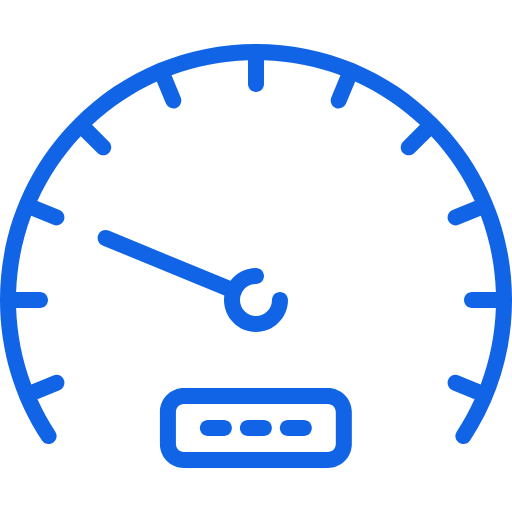
t = 0.00 s
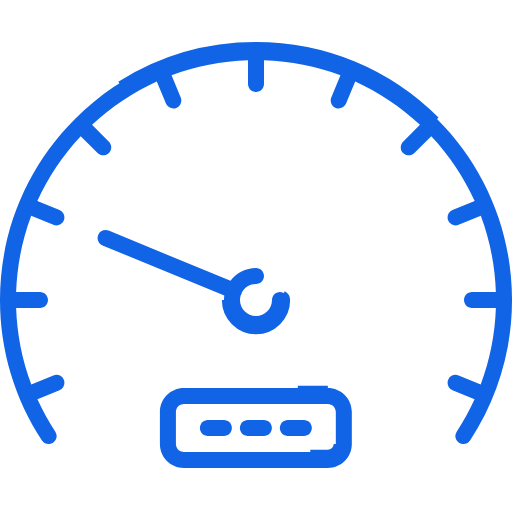
t = 1.22 s
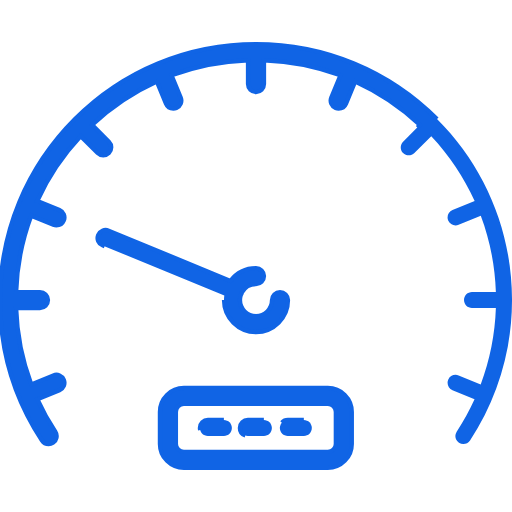
t = 2.30 s
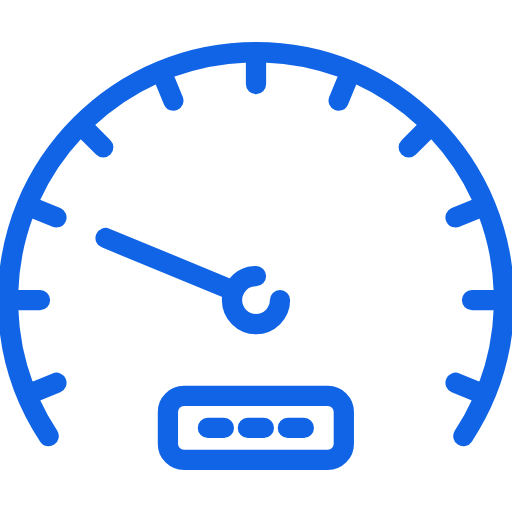
t = 3.59 s
t = 4.55 s: frame unchanged from t = 3.59 s, image omitted
t = 6.05 s: frame unchanged from t = 3.59 s, image omitted

The animated SVG that drew these frames (rendered in a browser with its animation timeline set to each time). Animation: 9 CSS @keyframes rules; one cycle of 7.20 s, repeats indefinitely.

<svg width="60" height="60" viewBox="0 0 60 60" fill="none" stroke="#FFF" xmlns="http://www.w3.org/2000/svg" style="">
<g clip-path="url(#clip0_83_217)">
<path d="M26.2506 35.1693C26.2506 37.2368 27.9327 38.9188 30.0002 38.9188C32.0677 38.9188 33.7497 37.2368 33.7497 35.1693C33.7497 34.6518 33.3302 34.2323 32.8127 34.2323C32.2953 34.2323 31.8757 34.6518 31.8757 35.1693C31.8757 36.2035 31.0344 37.0448 30.0002 37.0448C28.9659 37.0448 28.1246 36.2035 28.1246 35.1693C28.1246 34.9759 28.1541 34.7892 28.2087 34.6136C28.2411 34.5644 28.2706 34.5129 28.2939 34.4566C28.3164 34.4019 28.3328 34.3463 28.3445 34.2905C28.6601 33.6982 29.2836 33.2938 30.0003 33.2938C30.5177 33.2938 30.9373 32.8743 30.9373 32.3568C30.9373 31.8394 30.5177 31.4198 30.0003 31.4198C28.7792 31.4198 27.693 32.0067 27.008 32.913L12.728 27.0256C12.2494 26.8283 11.7017 27.0563 11.5046 27.5348C11.3073 28.0132 11.5353 28.5609 12.0137 28.7581L26.2884 34.6434C26.264 34.8152 26.2506 34.9906 26.2506 35.1693Z" fill="#1064E5" stroke="#1064E5" stroke-width="0.5" class="BYQoGxpa_0"></path>
<path d="M51.2132 13.9562C45.547 8.29002 38.0134 5.16943 30.0001 5.16943C21.9867 5.16943 14.4531 8.29002 8.78679 13.9562C3.12047 19.6224 0 27.1561 0 35.1694C0 41.0374 1.70055 46.7264 4.91765 51.6217C5.09767 51.8955 5.39658 52.0442 5.70157 52.0442C5.8782 52.0442 6.0567 51.9943 6.21529 51.8902C6.64772 51.6059 6.76789 51.0249 6.48374 50.5925C5.68342 49.3749 4.98441 48.1043 4.38754 46.7926L6.97239 45.7218C7.4505 45.5238 7.67761 44.9756 7.47955 44.4975C7.28149 44.0193 6.73322 43.7925 6.25523 43.9904L3.66862 45.0618C2.59481 42.2085 1.99184 39.1893 1.89006 36.1063H4.68703C5.20449 36.1063 5.62404 35.6867 5.62404 35.1693C5.62404 34.6518 5.20449 34.2323 4.68703 34.2323H1.89112C1.99208 31.1275 2.59411 28.1101 3.65866 25.2726L6.25523 26.3482C6.37247 26.3968 6.49393 26.4197 6.61352 26.4197C6.98118 26.4197 7.33009 26.2019 7.47955 25.8411C7.67761 25.363 7.4505 24.8149 6.97239 24.6168L4.37583 23.5412C5.62943 20.782 7.33736 18.2227 9.46144 15.9558L11.4385 17.9329C11.6215 18.1158 11.8612 18.2073 12.1011 18.2073C12.341 18.2073 12.5807 18.1158 12.7637 17.9329C13.1297 17.567 13.1297 16.9737 12.7637 16.6078L10.7866 14.6308C13.0535 12.5068 15.6128 10.7989 18.372 9.54514L19.4476 12.1417C19.597 12.5026 19.946 12.7203 20.3136 12.7203C20.4332 12.7203 20.5547 12.6974 20.6719 12.6487C21.15 12.4507 21.3771 11.9025 21.1791 11.4244L20.1035 8.82786C22.941 7.76331 25.9584 7.16128 29.0632 7.06032V9.85623C29.0632 10.3737 29.4827 10.7932 30.0002 10.7932C30.5176 10.7932 30.9372 10.3737 30.9372 9.85623V7.06055C34.042 7.16151 37.0594 7.76354 39.8969 8.8281L38.8213 11.4247C38.6232 11.9028 38.8503 12.4509 39.3284 12.649C39.4457 12.6976 39.5671 12.7205 39.6867 12.7205C40.0544 12.7205 40.4033 12.5027 40.5528 12.1419L41.6283 9.54538C44.3876 10.799 46.9469 12.5069 49.2136 14.631L47.2365 16.6081C46.8705 16.974 46.8705 17.5672 47.2365 17.9331C47.4195 18.1161 47.6593 18.2075 47.8991 18.2075C48.139 18.2075 48.3788 18.1161 48.5617 17.9331L50.5388 15.956C52.6628 18.2229 54.3707 20.7822 55.6244 23.5415L53.0278 24.617C52.5497 24.8151 52.3226 25.3632 52.5207 25.8413C52.6701 26.2022 53.0191 26.4199 53.3867 26.4199C53.5063 26.4199 53.6278 26.397 53.745 26.3484L56.3416 25.2728C57.4061 28.1103 58.0082 31.1277 58.1091 34.2325H55.3132C54.7957 34.2325 54.3762 34.652 54.3762 35.1695C54.3762 35.687 54.7957 36.1065 55.3132 36.1065H58.1101C58.0084 39.1895 57.4053 42.2088 56.3315 45.0621L53.7449 43.9906C53.2669 43.7929 52.7188 44.0196 52.5206 44.4978C52.3225 44.9759 52.5496 45.524 53.0277 45.7221L55.6126 46.7928C55.0157 48.1046 54.3167 49.3751 53.5164 50.5928C53.2321 51.0252 53.3524 51.6061 53.7848 51.8904C54.2171 52.1744 54.7982 52.0544 55.0825 51.6219C58.2997 46.7268 60.0001 41.0376 60.0001 35.1696C60 27.1561 56.8794 19.6224 51.2132 13.9562Z" fill="#1064E5" stroke="#1064E5" stroke-width="0.5" class="BYQoGxpa_1"></path>
<path d="M38.4174 45.4609H21.5513C20.0013 45.4609 18.7402 46.722 18.7402 48.272V52.02C18.7402 53.5699 20.0013 54.831 21.5513 54.831H38.4174C39.9673 54.831 41.2284 53.5699 41.2284 52.02V48.272C41.2284 46.7219 39.9673 45.4609 38.4174 45.4609ZM39.3544 52.02C39.3544 52.5366 38.934 52.957 38.4174 52.957H21.5513C21.0346 52.957 20.6142 52.5366 20.6142 52.02V48.272C20.6142 47.7553 21.0346 47.335 21.5513 47.335H38.4174C38.934 47.335 39.3544 47.7553 39.3544 48.272V52.02Z" fill="#1064E5" stroke="#1064E5" stroke-width="0.5" class="BYQoGxpa_2"></path>
<path d="M30.9214 49.209H29.0474C28.5299 49.209 28.1104 49.6285 28.1104 50.146C28.1104 50.6635 28.5299 51.083 29.0474 51.083H30.9214C31.4388 51.083 31.8584 50.6635 31.8584 50.146C31.8584 49.6285 31.4388 49.209 30.9214 49.209Z" fill="#1064E5" stroke="#1064E5" stroke-width="0.5" class="BYQoGxpa_3"></path>
<path d="M26.2358 49.209H24.3618C23.8444 49.209 23.4248 49.6285 23.4248 50.146C23.4248 50.6635 23.8444 51.083 24.3618 51.083H26.2358C26.7533 51.083 27.1728 50.6635 27.1728 50.146C27.1728 49.6285 26.7533 49.209 26.2358 49.209Z" fill="#1064E5" stroke="#1064E5" stroke-width="0.5" class="BYQoGxpa_4"></path>
<path d="M35.606 49.209H33.7319C33.2145 49.209 32.7949 49.6285 32.7949 50.146C32.7949 50.6635 33.2145 51.083 33.7319 51.083H35.606C36.1234 51.083 36.543 50.6635 36.543 50.146C36.543 49.6285 36.1234 49.209 35.606 49.209Z" fill="#1064E5" stroke="#1064E5" stroke-width="0.5" class="BYQoGxpa_5"></path>
</g>
<defs>
<clipPath id="clip0_83_217">
<path width="60" height="60" fill="white" d="M0 0 L60 0 L60 60 L0 60 Z" class="BYQoGxpa_6"></path>
</clipPath>
</defs>
<style data-made-with="vivus-instant">.BYQoGxpa_0{stroke-dasharray:65 67;stroke-dashoffset:66;animation:BYQoGxpa_draw_0 7200ms linear 0ms infinite,BYQoGxpa_fade 7200ms linear 0ms infinite;}.BYQoGxpa_1{stroke-dasharray:330 332;stroke-dashoffset:331;animation:BYQoGxpa_draw_1 7200ms linear 0ms infinite,BYQoGxpa_fade 7200ms linear 0ms infinite;}.BYQoGxpa_2{stroke-dasharray:107 109;stroke-dashoffset:108;animation:BYQoGxpa_draw_2 7200ms linear 0ms infinite,BYQoGxpa_fade 7200ms linear 0ms infinite;}.BYQoGxpa_3{stroke-dasharray:10 12;stroke-dashoffset:11;animation:BYQoGxpa_draw_3 7200ms linear 0ms infinite,BYQoGxpa_fade 7200ms linear 0ms infinite;}.BYQoGxpa_4{stroke-dasharray:10 12;stroke-dashoffset:11;animation:BYQoGxpa_draw_4 7200ms linear 0ms infinite,BYQoGxpa_fade 7200ms linear 0ms infinite;}.BYQoGxpa_5{stroke-dasharray:10 12;stroke-dashoffset:11;animation:BYQoGxpa_draw_5 7200ms linear 0ms infinite,BYQoGxpa_fade 7200ms linear 0ms infinite;}.BYQoGxpa_6{stroke-dasharray:240 242;stroke-dashoffset:241;animation:BYQoGxpa_draw_6 7200ms linear 0ms infinite,BYQoGxpa_fade 7200ms linear 0ms infinite;}@keyframes BYQoGxpa_draw{100%{stroke-dashoffset:0;}}@keyframes BYQoGxpa_fade{0%{stroke-opacity:1;}94.44444444444444%{stroke-opacity:1;}100%{stroke-opacity:0;}}@keyframes BYQoGxpa_draw_0{11.11111111111111%{stroke-dashoffset: 66}38.88888888888889%{ stroke-dashoffset: 0;}100%{ stroke-dashoffset: 0;}}@keyframes BYQoGxpa_draw_1{13.425925925925924%{stroke-dashoffset: 331}41.2037037037037%{ stroke-dashoffset: 0;}100%{ stroke-dashoffset: 0;}}@keyframes BYQoGxpa_draw_2{15.740740740740739%{stroke-dashoffset: 108}43.51851851851851%{ stroke-dashoffset: 0;}100%{ stroke-dashoffset: 0;}}@keyframes BYQoGxpa_draw_3{18.055555555555554%{stroke-dashoffset: 11}45.83333333333333%{ stroke-dashoffset: 0;}100%{ stroke-dashoffset: 0;}}@keyframes BYQoGxpa_draw_4{20.37037037037037%{stroke-dashoffset: 11}48.148148148148145%{ stroke-dashoffset: 0;}100%{ stroke-dashoffset: 0;}}@keyframes BYQoGxpa_draw_5{22.685185185185183%{stroke-dashoffset: 11}50.462962962962955%{ stroke-dashoffset: 0;}100%{ stroke-dashoffset: 0;}}@keyframes BYQoGxpa_draw_6{25%{stroke-dashoffset: 241}52.77777777777778%{ stroke-dashoffset: 0;}100%{ stroke-dashoffset: 0;}}</style></svg>
